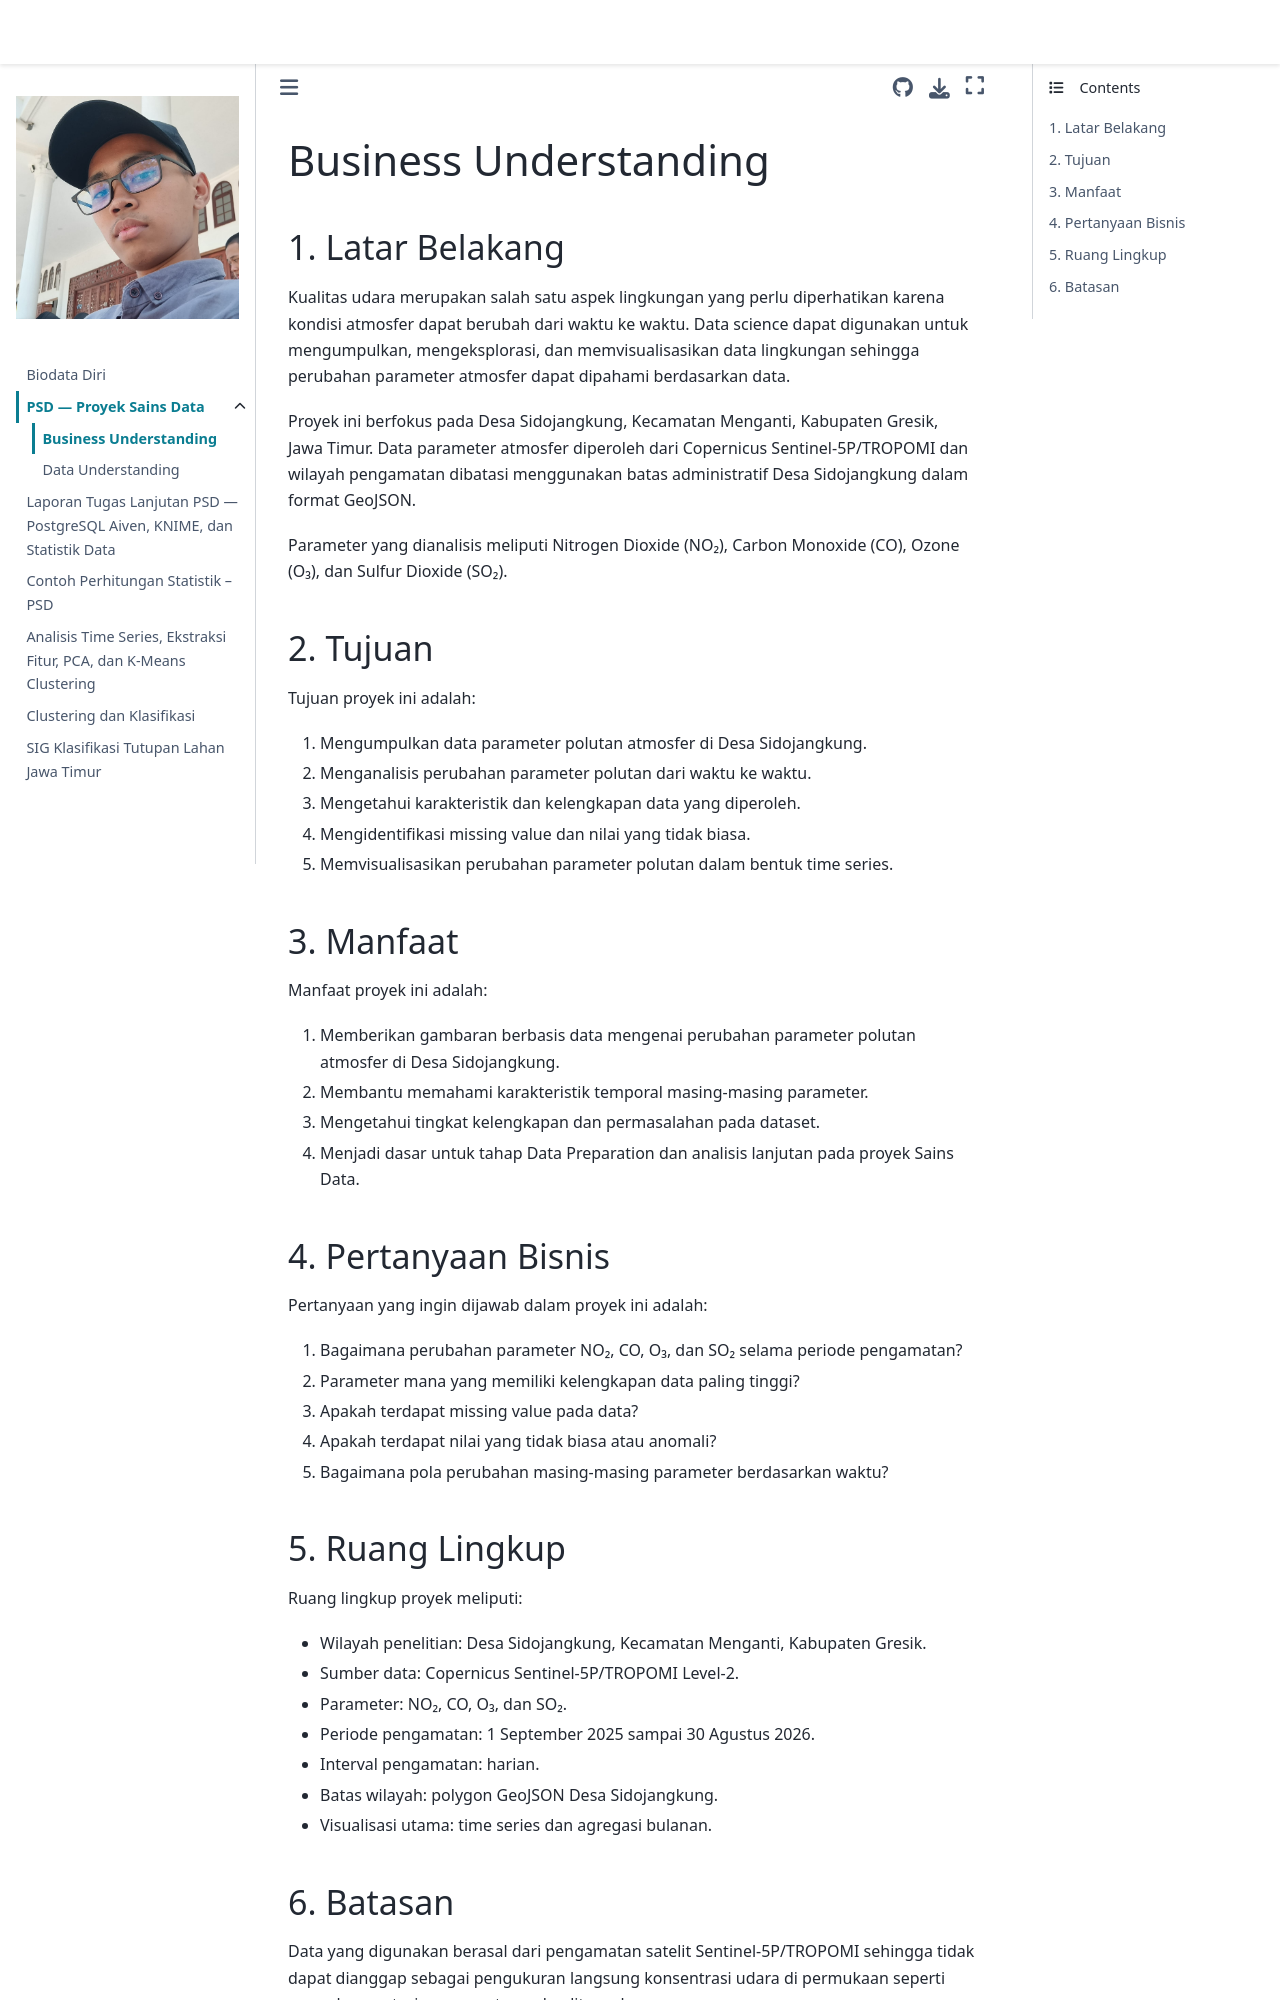

repository: GREED2308/PSD · page: business_understanding.html · generator: jekyll

# Business Understanding

## 1. Latar Belakang

Kualitas udara merupakan salah satu aspek lingkungan yang perlu diperhatikan karena kondisi atmosfer dapat berubah dari waktu ke waktu. Data science dapat digunakan untuk mengumpulkan, mengeksplorasi, dan memvisualisasikan data lingkungan sehingga perubahan parameter atmosfer dapat dipahami berdasarkan data.

Proyek ini berfokus pada Desa Sidojangkung, Kecamatan Menganti, Kabupaten Gresik, Jawa Timur. Data parameter atmosfer diperoleh dari Copernicus Sentinel-5P/TROPOMI dan wilayah pengamatan dibatasi menggunakan batas administratif Desa Sidojangkung dalam format GeoJSON.

Parameter yang dianalisis meliputi Nitrogen Dioxide (NO₂), Carbon Monoxide (CO), Ozone (O₃), dan Sulfur Dioxide (SO₂).

## 2. Tujuan

Tujuan proyek ini adalah:

1. Mengumpulkan data parameter polutan atmosfer di Desa Sidojangkung.
2. Menganalisis perubahan parameter polutan dari waktu ke waktu.
3. Mengetahui karakteristik dan kelengkapan data yang diperoleh.
4. Mengidentifikasi missing value dan nilai yang tidak biasa.
5. Memvisualisasikan perubahan parameter polutan dalam bentuk time series.

## 3. Manfaat

Manfaat proyek ini adalah:

1. Memberikan gambaran berbasis data mengenai perubahan parameter polutan atmosfer di Desa Sidojangkung.
2. Membantu memahami karakteristik temporal masing-masing parameter.
3. Mengetahui tingkat kelengkapan dan permasalahan pada dataset.
4. Menjadi dasar untuk tahap Data Preparation dan analisis lanjutan pada proyek Sains Data.

## 4. Pertanyaan Bisnis

Pertanyaan yang ingin dijawab dalam proyek ini adalah:

1. Bagaimana perubahan parameter NO₂, CO, O₃, dan SO₂ selama periode pengamatan?
2. Parameter mana yang memiliki kelengkapan data paling tinggi?
3. Apakah terdapat missing value pada data?
4. Apakah terdapat nilai yang tidak biasa atau anomali?
5. Bagaimana pola perubahan masing-masing parameter berdasarkan waktu?

## 5. Ruang Lingkup

Ruang lingkup proyek meliputi:

- Wilayah penelitian: Desa Sidojangkung, Kecamatan Menganti, Kabupaten Gresik.
- Sumber data: Copernicus Sentinel-5P/TROPOMI Level-2.
- Parameter: NO₂, CO, O₃, dan SO₂.
- Periode pengamatan: 1 September 2025 sampai 30 Agustus 2026.
- Interval pengamatan: harian.
- Batas wilayah: polygon GeoJSON Desa Sidojangkung.
- Visualisasi utama: time series dan agregasi bulanan.
